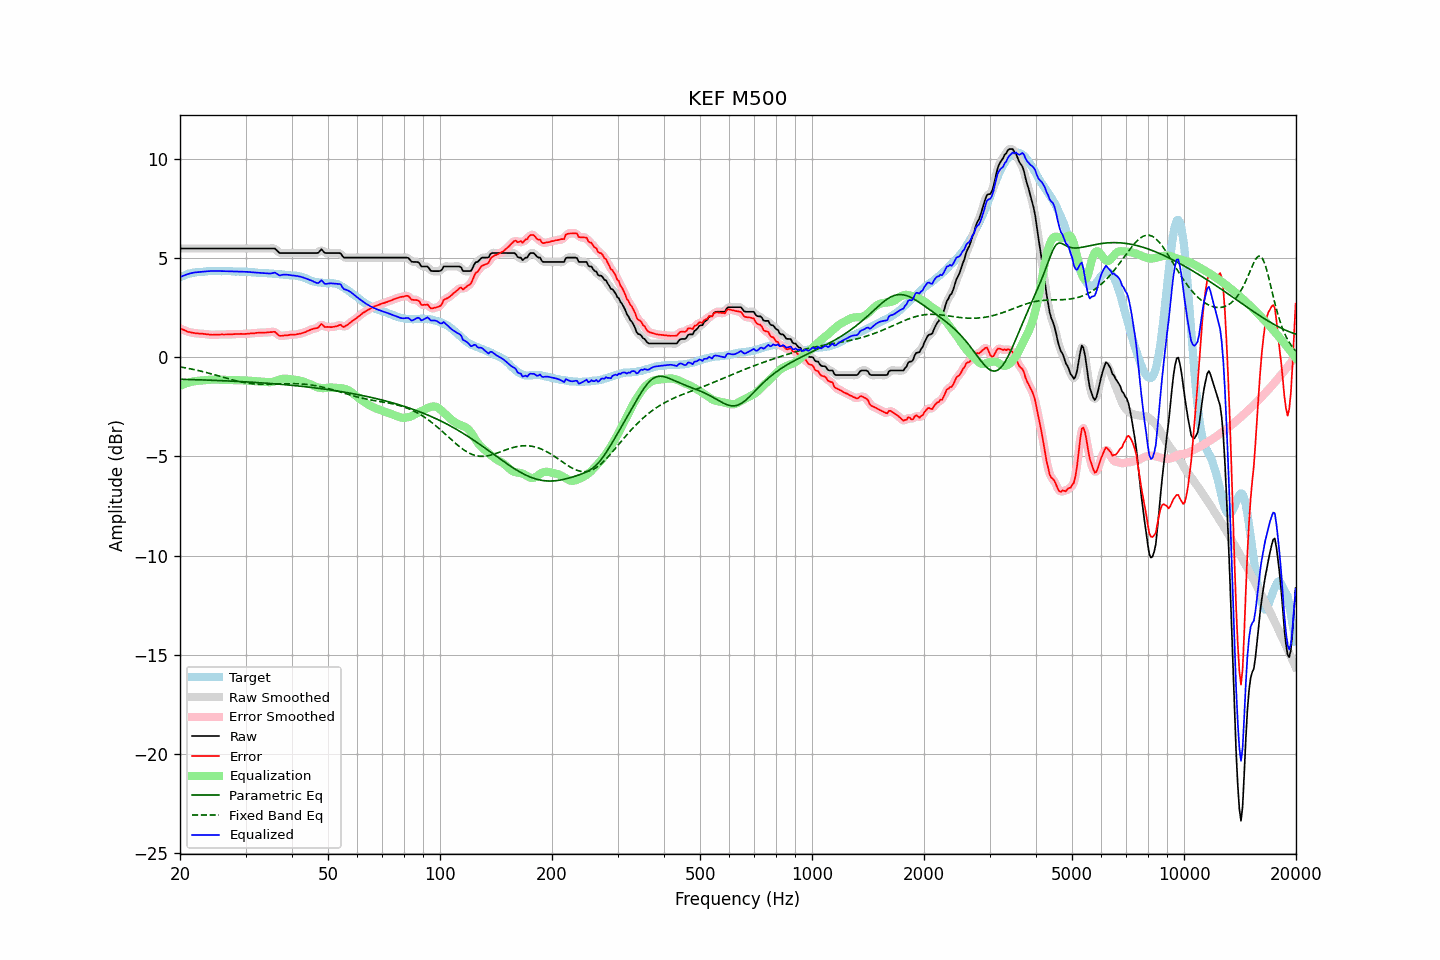

The file beside this chart, header and first rows:
frequency, raw, error, smoothed, error_smoothed, equalization, parametric_eq, fixed_band_eq, equalized_raw, equalized_smoothed, target
20.00, 5.48, 1.45, 5.48, 1.45, -1.45, -1.11, -0.49, 4.03, 4.03, 4.03
20.20, 5.48, 1.41, 5.48, 1.41, -1.41, -1.12, -0.51, 4.06, 4.06, 4.07
20.40, 5.48, 1.38, 5.48, 1.38, -1.38, -1.12, -0.52, 4.10, 4.10, 4.10
20.61, 5.48, 1.35, 5.48, 1.35, -1.34, -1.12, -0.53, 4.13, 4.13, 4.12
20.81, 5.48, 1.31, 5.48, 1.31, -1.31, -1.12, -0.55, 4.16, 4.16, 4.16
21.02, 5.48, 1.27, 5.48, 1.28, -1.29, -1.13, -0.57, 4.19, 4.19, 4.20
21.23, 5.48, 1.26, 5.48, 1.26, -1.26, -1.13, -0.58, 4.21, 4.21, 4.21
21.44, 5.48, 1.24, 5.48, 1.24, -1.24, -1.13, -0.60, 4.23, 4.23, 4.23
21.66, 5.48, 1.22, 5.48, 1.23, -1.23, -1.13, -0.61, 4.25, 4.25, 4.25
21.87, 5.48, 1.21, 5.48, 1.21, -1.21, -1.14, -0.63, 4.26, 4.26, 4.26
22.09, 5.48, 1.20, 5.48, 1.20, -1.20, -1.14, -0.65, 4.27, 4.27, 4.28
22.31, 5.48, 1.20, 5.48, 1.19, -1.19, -1.14, -0.67, 4.28, 4.28, 4.28
22.54, 5.48, 1.19, 5.48, 1.19, -1.19, -1.14, -0.69, 4.29, 4.29, 4.29
22.76, 5.48, 1.18, 5.48, 1.18, -1.18, -1.15, -0.71, 4.30, 4.30, 4.30
22.99, 5.48, 1.18, 5.48, 1.17, -1.17, -1.15, -0.73, 4.31, 4.31, 4.30
23.22, 5.48, 1.17, 5.48, 1.17, -1.16, -1.15, -0.75, 4.31, 4.31, 4.31
23.45, 5.48, 1.16, 5.48, 1.16, -1.16, -1.15, -0.77, 4.32, 4.32, 4.32
23.69, 5.48, 1.15, 5.48, 1.15, -1.15, -1.16, -0.79, 4.33, 4.33, 4.33
23.92, 5.48, 1.14, 5.48, 1.14, -1.14, -1.16, -0.81, 4.33, 4.33, 4.34
24.16, 5.48, 1.13, 5.48, 1.13, -1.14, -1.16, -0.83, 4.34, 4.34, 4.34
24.40, 5.48, 1.12, 5.48, 1.13, -1.13, -1.17, -0.85, 4.34, 4.34, 4.35
24.65, 5.48, 1.13, 5.48, 1.13, -1.13, -1.17, -0.88, 4.34, 4.34, 4.34
24.89, 5.48, 1.13, 5.48, 1.13, -1.13, -1.17, -0.90, 4.34, 4.34, 4.34
25.14, 5.48, 1.14, 5.48, 1.14, -1.13, -1.18, -0.92, 4.34, 4.34, 4.34
25.39, 5.48, 1.14, 5.48, 1.14, -1.14, -1.18, -0.94, 4.34, 4.34, 4.34
25.65, 5.48, 1.14, 5.48, 1.14, -1.14, -1.18, -0.97, 4.34, 4.34, 4.34
25.91, 5.48, 1.15, 5.48, 1.14, -1.14, -1.19, -0.99, 4.34, 4.34, 4.33
26.16, 5.48, 1.14, 5.48, 1.14, -1.14, -1.19, -1.02, 4.34, 4.34, 4.34
26.43, 5.48, 1.14, 5.48, 1.14, -1.14, -1.19, -1.04, 4.33, 4.33, 4.34
26.69, 5.48, 1.14, 5.48, 1.14, -1.14, -1.20, -1.06, 4.33, 4.33, 4.33
26.96, 5.48, 1.14, 5.48, 1.14, -1.15, -1.20, -1.08, 4.33, 4.33, 4.33
27.23, 5.48, 1.14, 5.48, 1.15, -1.15, -1.20, -1.11, 4.33, 4.33, 4.33
27.50, 5.48, 1.15, 5.48, 1.15, -1.15, -1.21, -1.13, 4.32, 4.32, 4.33
27.77, 5.48, 1.16, 5.48, 1.16, -1.15, -1.21, -1.15, 4.32, 4.32, 4.32
28.05, 5.48, 1.16, 5.48, 1.16, -1.16, -1.22, -1.17, 4.32, 4.32, 4.32
28.33, 5.48, 1.17, 5.48, 1.16, -1.16, -1.22, -1.19, 4.32, 4.32, 4.31
28.62, 5.48, 1.16, 5.48, 1.17, -1.16, -1.22, -1.21, 4.31, 4.31, 4.31
28.90, 5.48, 1.16, 5.48, 1.17, -1.17, -1.23, -1.23, 4.31, 4.31, 4.31
29.19, 5.48, 1.18, 5.48, 1.17, -1.17, -1.23, -1.25, 4.31, 4.31, 4.30
29.48, 5.48, 1.17, 5.48, 1.17, -1.17, -1.24, -1.26, 4.31, 4.31, 4.31
29.78, 5.48, 1.17, 5.48, 1.17, -1.17, -1.24, -1.28, 4.30, 4.30, 4.31
30.08, 5.48, 1.17, 5.48, 1.17, -1.18, -1.25, -1.29, 4.30, 4.30, 4.31
30.38, 5.48, 1.18, 5.48, 1.18, -1.18, -1.25, -1.31, 4.30, 4.30, 4.29
30.68, 5.48, 1.18, 5.48, 1.19, -1.19, -1.26, -1.32, 4.29, 4.29, 4.29
30.99, 5.48, 1.20, 5.48, 1.19, -1.19, -1.26, -1.33, 4.28, 4.28, 4.28
31.30, 5.48, 1.20, 5.48, 1.20, -1.20, -1.27, -1.34, 4.28, 4.28, 4.28
31.61, 5.48, 1.20, 5.48, 1.21, -1.21, -1.27, -1.35, 4.27, 4.27, 4.28
31.93, 5.48, 1.21, 5.48, 1.21, -1.21, -1.28, -1.35, 4.26, 4.26, 4.26
32.24, 5.48, 1.23, 5.48, 1.22, -1.22, -1.28, -1.36, 4.26, 4.26, 4.25
32.57, 5.48, 1.23, 5.48, 1.23, -1.22, -1.29, -1.36, 4.25, 4.25, 4.25
32.89, 5.48, 1.23, 5.48, 1.23, -1.23, -1.29, -1.37, 4.25, 4.25, 4.25
33.22, 5.48, 1.23, 5.48, 1.23, -1.23, -1.30, -1.37, 4.24, 4.24, 4.24
33.55, 5.48, 1.24, 5.48, 1.24, -1.24, -1.30, -1.37, 4.24, 4.24, 4.24
33.89, 5.48, 1.24, 5.48, 1.24, -1.25, -1.31, -1.37, 4.23, 4.23, 4.24
34.23, 5.48, 1.24, 5.48, 1.25, -1.26, -1.31, -1.37, 4.22, 4.22, 4.23
34.57, 5.48, 1.26, 5.48, 1.25, -1.27, -1.32, -1.37, 4.21, 4.21, 4.22
34.92, 5.48, 1.26, 5.48, 1.26, -1.26, -1.33, -1.37, 4.21, 4.21, 4.22
35.27, 5.48, 1.26, 5.48, 1.27, -1.25, -1.33, -1.36, 4.22, 4.23, 4.21
35.62, 5.48, 1.28, 5.48, 1.28, -1.23, -1.34, -1.36, 4.24, 4.25, 4.20
35.97, 5.48, 1.28, 5.45, 1.25, -1.21, -1.34, -1.36, 4.26, 4.24, 4.20
... 635 more rows
